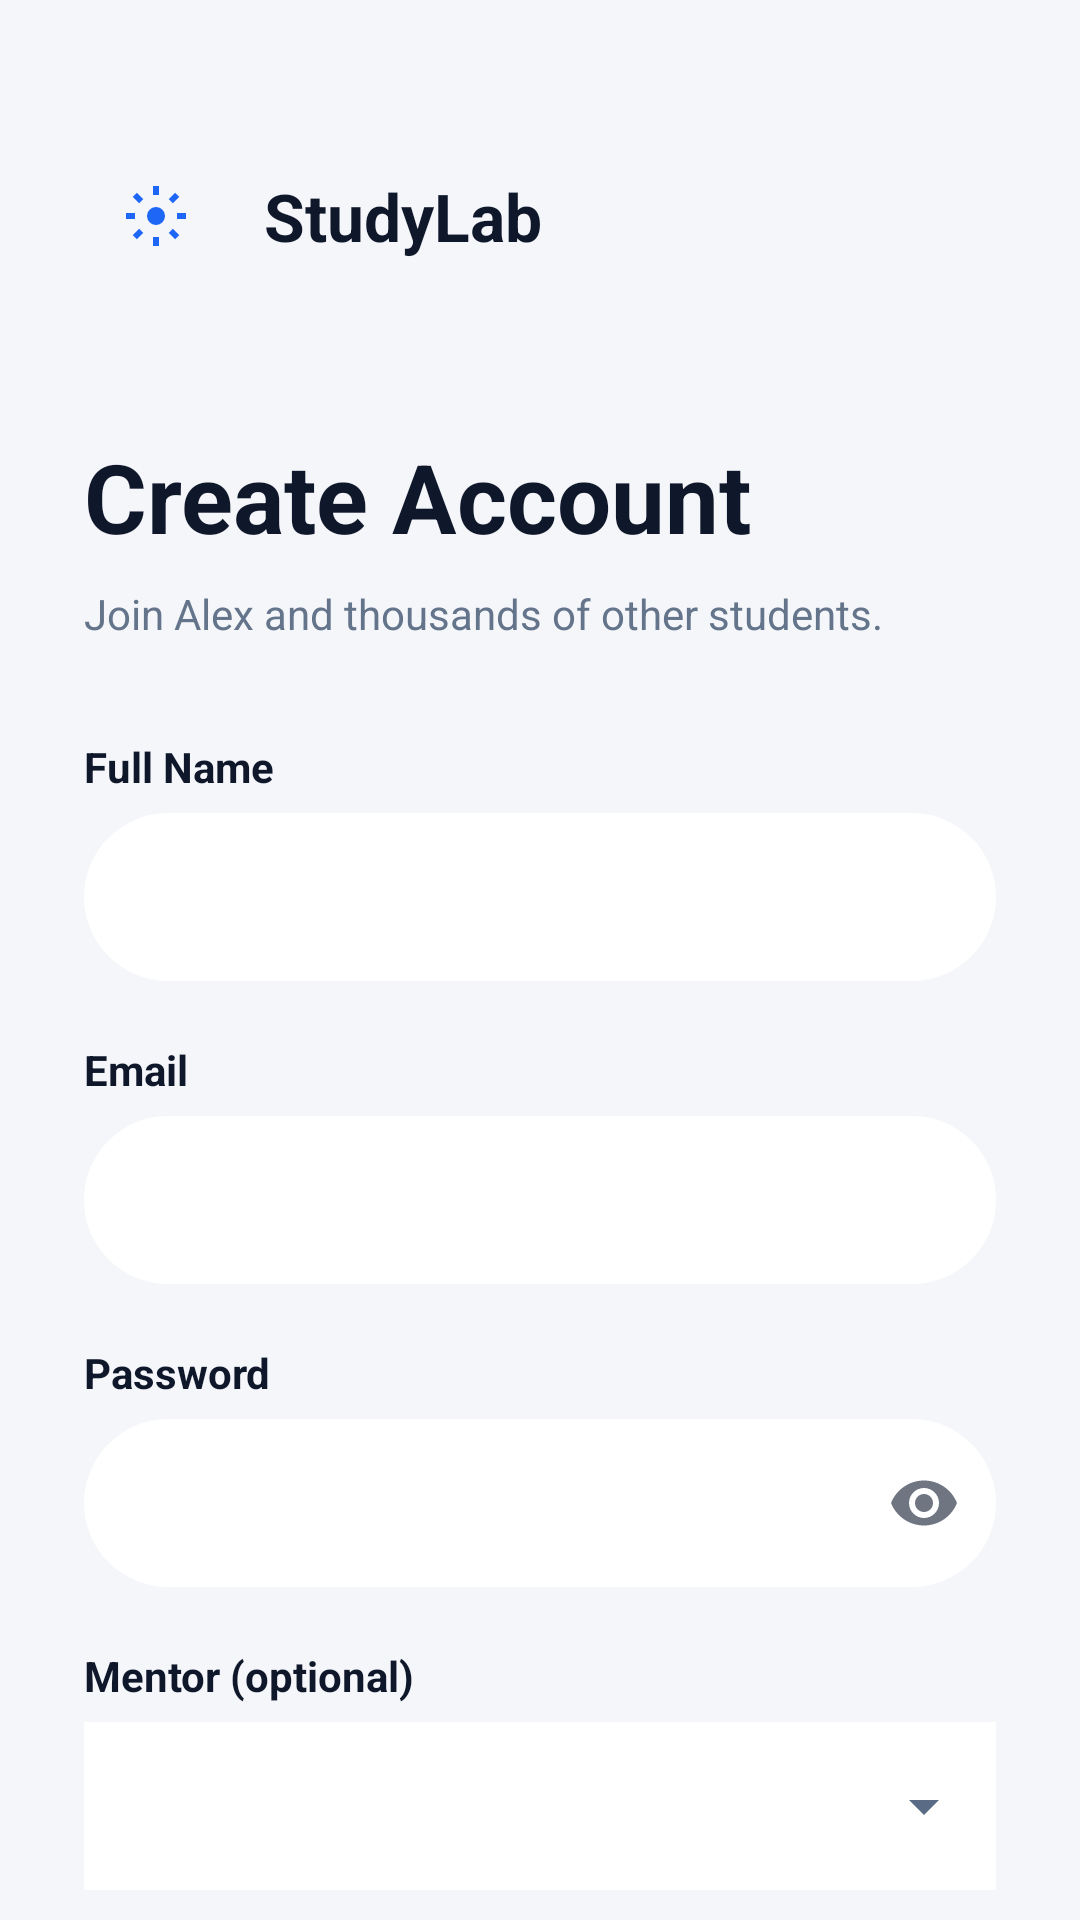

Reconstruct the res/layout file that produces this screen, plus the resources it refers to.
<!-- AndroidManifest.xml: application theme Theme.Studylab -->
<!-- res/layout/register_activity.xml -->
<?xml version="1.0" encoding="utf-8"?>
<androidx.core.widget.NestedScrollView
    xmlns:android="http://schemas.android.com/apk/res/android"
    xmlns:app="http://schemas.android.com/apk/res-auto"
    xmlns:tools="http://schemas.android.com/tools"
    android:layout_width="match_parent"
    android:layout_height="match_parent"
    android:background="@color/cal_page_bg"
    android:fillViewport="true"
    tools:context=".register">

    <LinearLayout
        android:layout_width="match_parent"
        android:layout_height="wrap_content"
        android:orientation="vertical"
        android:paddingHorizontal="28dp"
        android:paddingTop="48dp"
        android:paddingBottom="32dp">

        <LinearLayout
            android:layout_width="wrap_content"
            android:layout_height="wrap_content"
            android:orientation="horizontal"
            android:gravity="center_vertical">

            <FrameLayout
                android:layout_width="48dp"
                android:layout_height="48dp"
                android:background="@drawable/bg_focus_logo_circle">

                <ImageView
                    android:layout_width="24dp"
                    android:layout_height="24dp"
                    android:layout_gravity="center"
                    android:src="@drawable/ic_logo" />
            </FrameLayout>

            <TextView
                android:layout_width="wrap_content"
                android:layout_height="wrap_content"
                android:text="StudyLab"
                android:textSize="22sp"
                android:textStyle="bold"
                android:textColor="@color/cal_text_primary"
                android:layout_marginStart="12dp" />
        </LinearLayout>

        <TextView
            android:layout_width="wrap_content"
            android:layout_height="wrap_content"
            android:layout_marginTop="48dp"
            android:text="Create Account"
            android:textColor="@color/cal_text_primary"
            android:textSize="32sp"
            android:textStyle="bold" />

        <TextView
            android:layout_width="wrap_content"
            android:layout_height="wrap_content"
            android:layout_marginTop="8dp"
            android:text="Join Alex and thousands of other students."
            android:textColor="@color/cal_text_muted"
            android:textSize="14sp" />

        
        <TextView
            android:layout_width="wrap_content"
            android:layout_height="wrap_content"
            android:layout_marginTop="32dp"
            android:text="Full Name"
            android:textColor="@color/cal_text_primary"
            android:textStyle="bold"
            android:textSize="14sp" />

        <com.google.android.material.textfield.TextInputLayout
            android:layout_width="match_parent"
            android:layout_height="wrap_content"
            android:layout_marginTop="6dp"
            android:hint="Enter your full name"
            app:boxCornerRadiusBottomEnd="999dp"
            app:boxCornerRadiusBottomStart="999dp"
            app:boxCornerRadiusTopEnd="999dp"
            app:boxCornerRadiusTopStart="999dp"
            app:boxBackgroundColor="@android:color/white"
            app:boxStrokeWidth="0dp"
            app:hintEnabled="false"
            style="@style/Widget.MaterialComponents.TextInputLayout.OutlinedBox">

            <com.google.android.material.textfield.TextInputEditText
                android:id="@+id/name_edittext"
                android:layout_width="match_parent"
                android:layout_height="56dp"
                android:inputType="textPersonName|textCapWords"
                android:paddingHorizontal="20dp"
                android:maxLines="1" />
        </com.google.android.material.textfield.TextInputLayout>

        
        <TextView
            android:layout_width="wrap_content"
            android:layout_height="wrap_content"
            android:layout_marginTop="20dp"
            android:text="Email"
            android:textColor="@color/cal_text_primary"
            android:textStyle="bold"
            android:textSize="14sp" />

        <com.google.android.material.textfield.TextInputLayout
            android:layout_width="match_parent"
            android:layout_height="wrap_content"
            android:layout_marginTop="6dp"
            android:hint="Enter your email address"
            app:boxCornerRadiusBottomEnd="999dp"
            app:boxCornerRadiusBottomStart="999dp"
            app:boxCornerRadiusTopEnd="999dp"
            app:boxCornerRadiusTopStart="999dp"
            app:boxBackgroundColor="@android:color/white"
            app:boxStrokeWidth="0dp"
            app:hintEnabled="false"
            style="@style/Widget.MaterialComponents.TextInputLayout.OutlinedBox">

            <com.google.android.material.textfield.TextInputEditText
                android:id="@+id/email_edittext"
                android:layout_width="match_parent"
                android:layout_height="56dp"
                android:autofillHints="emailAddress"
                android:inputType="textEmailAddress"
                android:paddingHorizontal="20dp"
                android:maxLines="1" />
        </com.google.android.material.textfield.TextInputLayout>

        
        <TextView
            android:layout_width="wrap_content"
            android:layout_height="wrap_content"
            android:layout_marginTop="20dp"
            android:text="Password"
            android:textColor="@color/cal_text_primary"
            android:textStyle="bold"
            android:textSize="14sp" />

        <com.google.android.material.textfield.TextInputLayout
            android:layout_width="match_parent"
            android:layout_height="wrap_content"
            android:layout_marginTop="6dp"
            android:hint="Create a strong password"
            app:boxCornerRadiusBottomEnd="999dp"
            app:boxCornerRadiusBottomStart="999dp"
            app:boxCornerRadiusTopEnd="999dp"
            app:boxCornerRadiusTopStart="999dp"
            app:boxBackgroundColor="@android:color/white"
            app:boxStrokeWidth="0dp"
            app:hintEnabled="false"
            app:endIconMode="password_toggle"
            style="@style/Widget.MaterialComponents.TextInputLayout.OutlinedBox">

            <com.google.android.material.textfield.TextInputEditText
                android:id="@+id/password_edittext"
                android:layout_width="match_parent"
                android:layout_height="56dp"
                android:autofillHints="newPassword"
                android:inputType="textPassword"
                android:paddingHorizontal="20dp"
                android:maxLines="1" />
        </com.google.android.material.textfield.TextInputLayout>

        
        <TextView
            android:layout_width="wrap_content"
            android:layout_height="wrap_content"
            android:layout_marginTop="20dp"
            android:text="Mentor (optional)"
            android:textColor="@color/cal_text_primary"
            android:textStyle="bold"
            android:textSize="14sp" />

        <FrameLayout
            android:layout_width="match_parent"
            android:layout_height="56dp"
            android:layout_marginTop="6dp"
            android:background="@android:color/white">

            <Spinner
                android:id="@+id/mentor_spinner"
                android:layout_width="match_parent"
                android:layout_height="match_parent"
                android:paddingHorizontal="12dp"
                android:spinnerMode="dropdown" />
        </FrameLayout>

        <LinearLayout
            android:layout_width="match_parent"
            android:layout_height="wrap_content"
            android:layout_marginTop="20dp"
            android:orientation="horizontal"
            android:gravity="top">

            <CheckBox
                android:id="@+id/cb_terms"
                android:layout_width="wrap_content"
                android:layout_height="wrap_content" />

            <TextView
                android:id="@+id/tv_terms"
                android:layout_width="0dp"
                android:layout_height="wrap_content"
                android:layout_weight="1"
                android:layout_marginStart="4dp"
                android:layout_marginTop="6dp"
                android:textSize="14sp"
                android:textColor="@color/cal_text_secondary" />
        </LinearLayout>

        <com.google.android.material.button.MaterialButton
            android:id="@+id/register_button"
            android:layout_width="match_parent"
            android:layout_height="56dp"
            android:layout_marginTop="24dp"
            android:text="Create Account"
            android:textAllCaps="false"
            android:textSize="16sp"
            android:textStyle="bold"
            app:backgroundTint="@color/cal_primary_blue"
            app:cornerRadius="24dp" />

        <ProgressBar
            android:id="@+id/register_progress"
            android:layout_width="wrap_content"
            android:layout_height="wrap_content"
            android:layout_gravity="center_horizontal"
            android:layout_marginTop="12dp"
            android:visibility="gone" />

        <LinearLayout
            android:layout_width="wrap_content"
            android:layout_height="wrap_content"
            android:layout_gravity="center_horizontal"
            android:layout_marginTop="48dp"
            android:orientation="horizontal">

            <TextView
                android:layout_width="wrap_content"
                android:layout_height="wrap_content"
                android:text="Already have an account? "
                android:textColor="@color/cal_text_muted"
                android:textSize="14sp" />

            <TextView
                android:id="@+id/tv_login"
                android:layout_width="wrap_content"
                android:layout_height="wrap_content"
                android:padding="2dp"
                android:text="Login"
                android:textColor="@color/cal_primary_blue"
                android:textSize="14sp"
                android:textStyle="bold" />
        </LinearLayout>
    </LinearLayout>
</androidx.core.widget.NestedScrollView>
<!-- resources referenced by this layout -->
<resources>
  <color name="cal_page_bg">#F5F6FA</color>
  <color name="cal_primary_blue">#2A88CB</color>
  <color name="cal_text_muted">#64748B</color>
  <color name="cal_text_primary">#0F172A</color>
  <color name="cal_text_secondary">#475569</color>
  <!-- drawable ic_logo (drawable) -->
  <?xml version="1.0" encoding="utf-8"?>
  <vector xmlns:android="http://schemas.android.com/apk/res/android"
      android:width="24dp"
      android:height="24dp"
      android:viewportWidth="24.0"
      android:viewportHeight="24.0">
      
      <path
          android:fillColor="@color/primary_blue"
          android:pathData="M12,12m-3,0a3,3 0,1 1,6 0a3,3 0,1 1,-6 0" />
      
      <path
          android:fillColor="@color/primary_blue"
          android:pathData="M12,2v3 M12,19v3 M22,12h-3 M5,12H2 M19.07,4.93l-2.12,2.12 M7.05,16.95l-2.12,2.12 M19.07,19.07l-2.12,-2.12 M7.05,7.05L4.93,4.93"
          android:strokeWidth="2"
          android:strokeColor="@color/primary_blue" />
  </vector>
  <style name="Theme.Studylab" parent="Base.Theme.Studylab" />
  <color name="primary_blue">#1E66F5</color>
  <style name="Base.Theme.Studylab" parent="Theme.Material3.Light.NoActionBar">
          <item name="colorPrimary">@color/brand_primary</item>
          <item name="colorPrimaryVariant">@color/brand_primary_dark</item>
          <item name="colorOnPrimary">@color/white</item>
          <item name="colorSecondary">@color/brand_accent</item>
          <item name="colorOnSecondary">@color/white</item>
          <item name="android:colorBackground">@color/background_color</item>
          <item name="colorSurface">@color/surface</item>
          <item name="colorOnSurface">@color/text_primary</item>
          <item name="android:textColorPrimary">@color/text_primary</item>
          <item name="android:textColorSecondary">@color/text_secondary</item>
          <item name="android:editTextColor">@color/text_primary</item>
          <item name="android:textColorHint">@color/text_hint</item>
          <item name="android:windowLightStatusBar" tools:targetApi="m">true</item>
          <item name="android:statusBarColor">@color/background_color</item>
          <item name="android:navigationBarColor">@color/white</item>
      </style>
  <color name="brand_primary">#1E66F5</color>
  <color name="brand_primary_dark">#1452C7</color>
  <color name="white">#FFFFFFFF</color>
  <color name="brand_accent">#3B82F6</color>
  <color name="background_color">#F5F8FC</color>
  <color name="surface">#FFFFFFFF</color>
  <color name="text_primary">#0F1B2D</color>
  <color name="text_secondary">#5A6B85</color>
  <color name="text_hint">#9AA8BD</color>
</resources>
